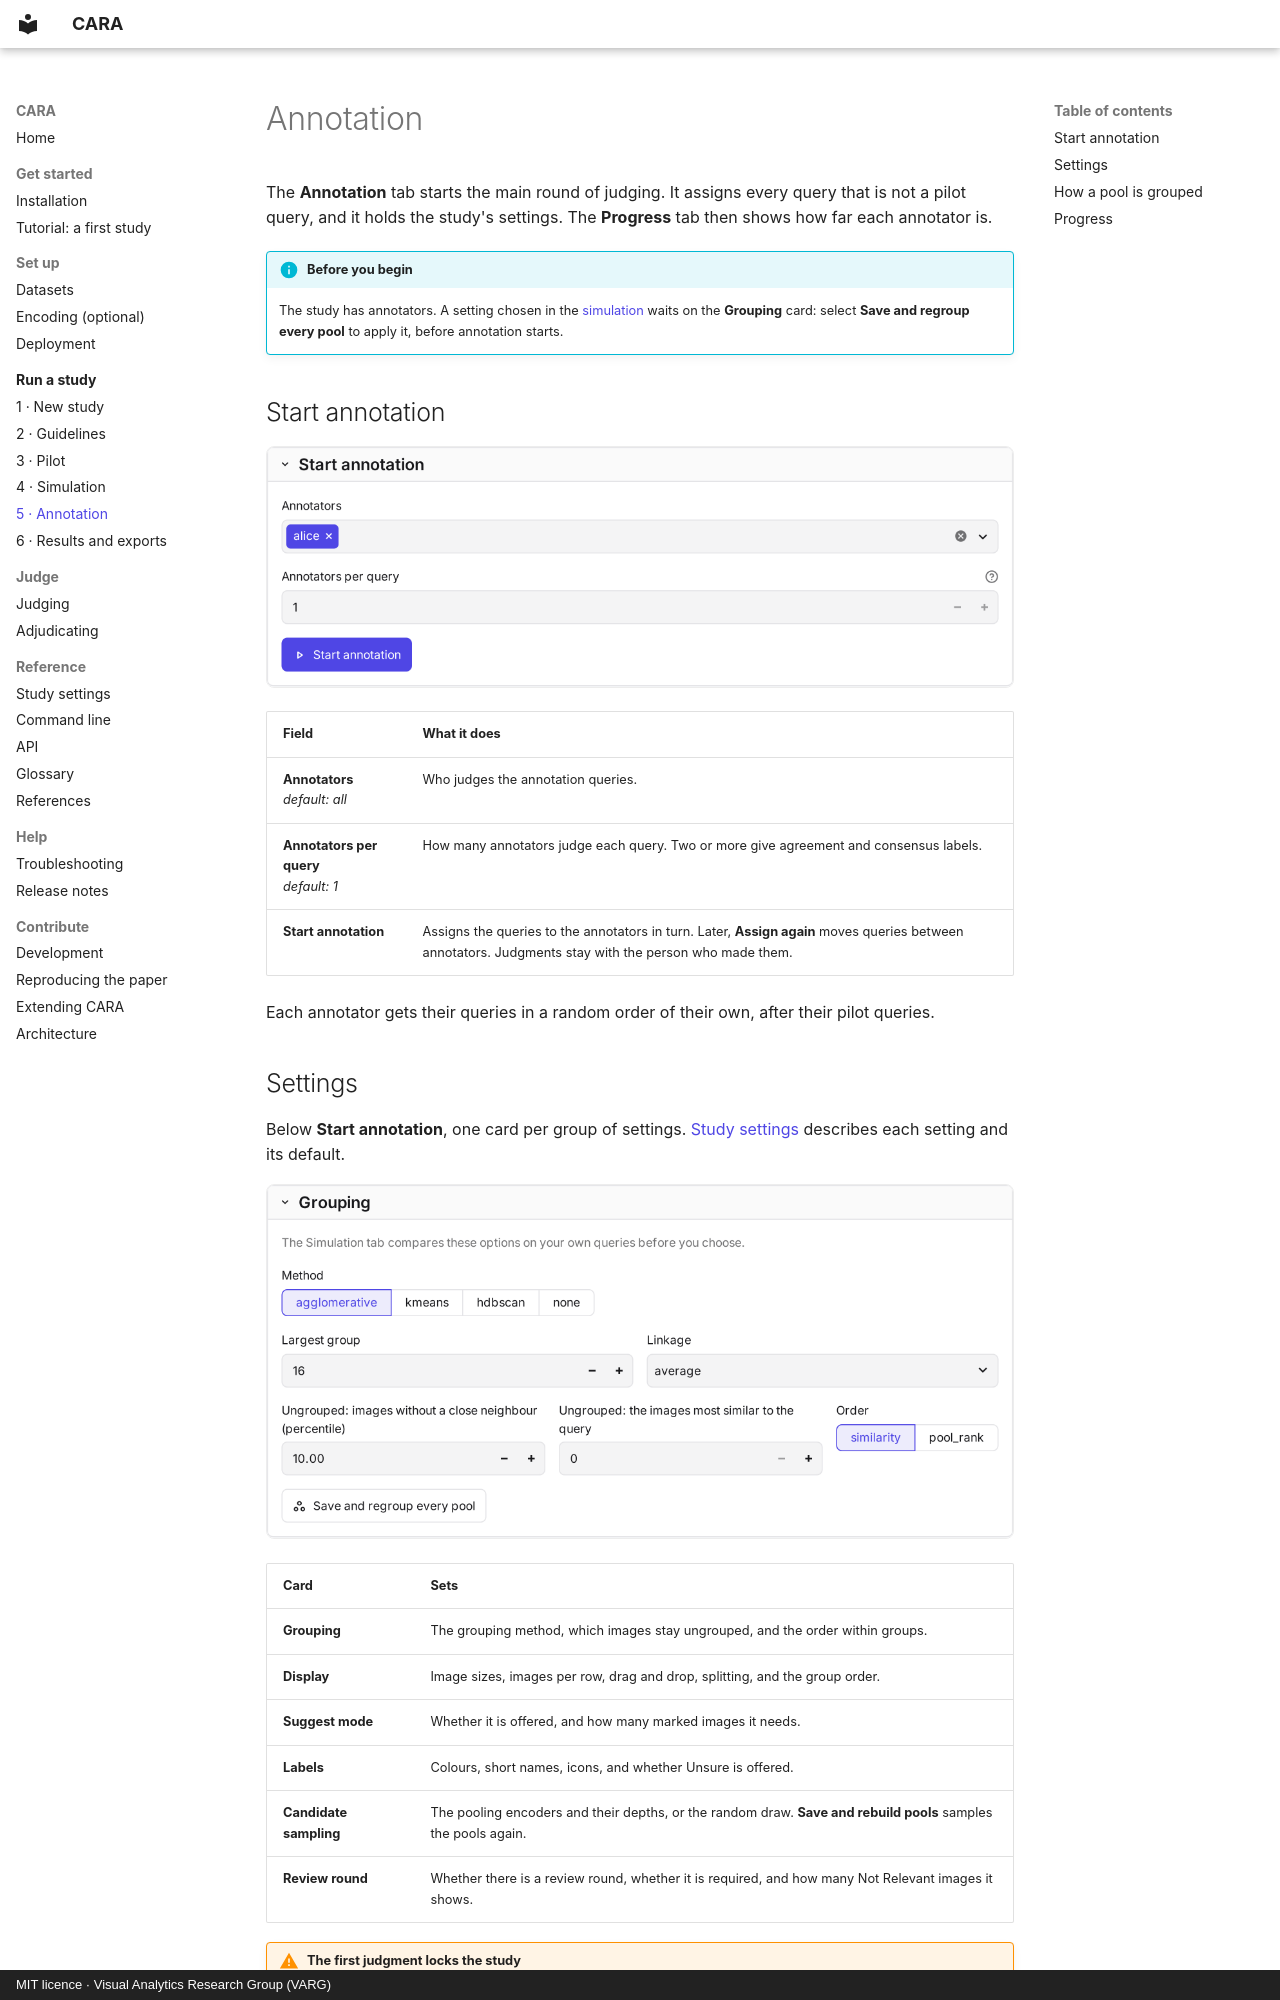

repository: TIBHannover/CARA · page: study/annotation/index.html · generator: mkdocs · copyright: MIT licence · Visual Analytics Research Group (VARG)

# Annotation

The **Annotation** tab starts the main round of judging. It assigns every query that is not a pilot query, and it
holds the study's settings. The **Progress** tab then shows how far each annotator is.

!!! info "Before you begin"
    The study has annotators. A setting chosen in the [simulation](simulation.md) waits on the **Grouping** card:
    select **Save and regroup every pool** to apply it, before annotation starts.

## Start annotation

![Start annotation](../assets/screenshots/study-start.webp)

| Field | What it does |
|---|---|
| **Annotators**<br>*default: all* | Who judges the annotation queries. |
| **Annotators per query**<br>*default: 1* | How many annotators judge each query. Two or more give agreement and consensus labels. |
| **Start annotation** | Assigns the queries to the annotators in turn. Later, **Assign again** moves queries between annotators. Judgments stay with the person who made them. |

Each annotator gets their queries in a random order of their own, after their pilot queries.
